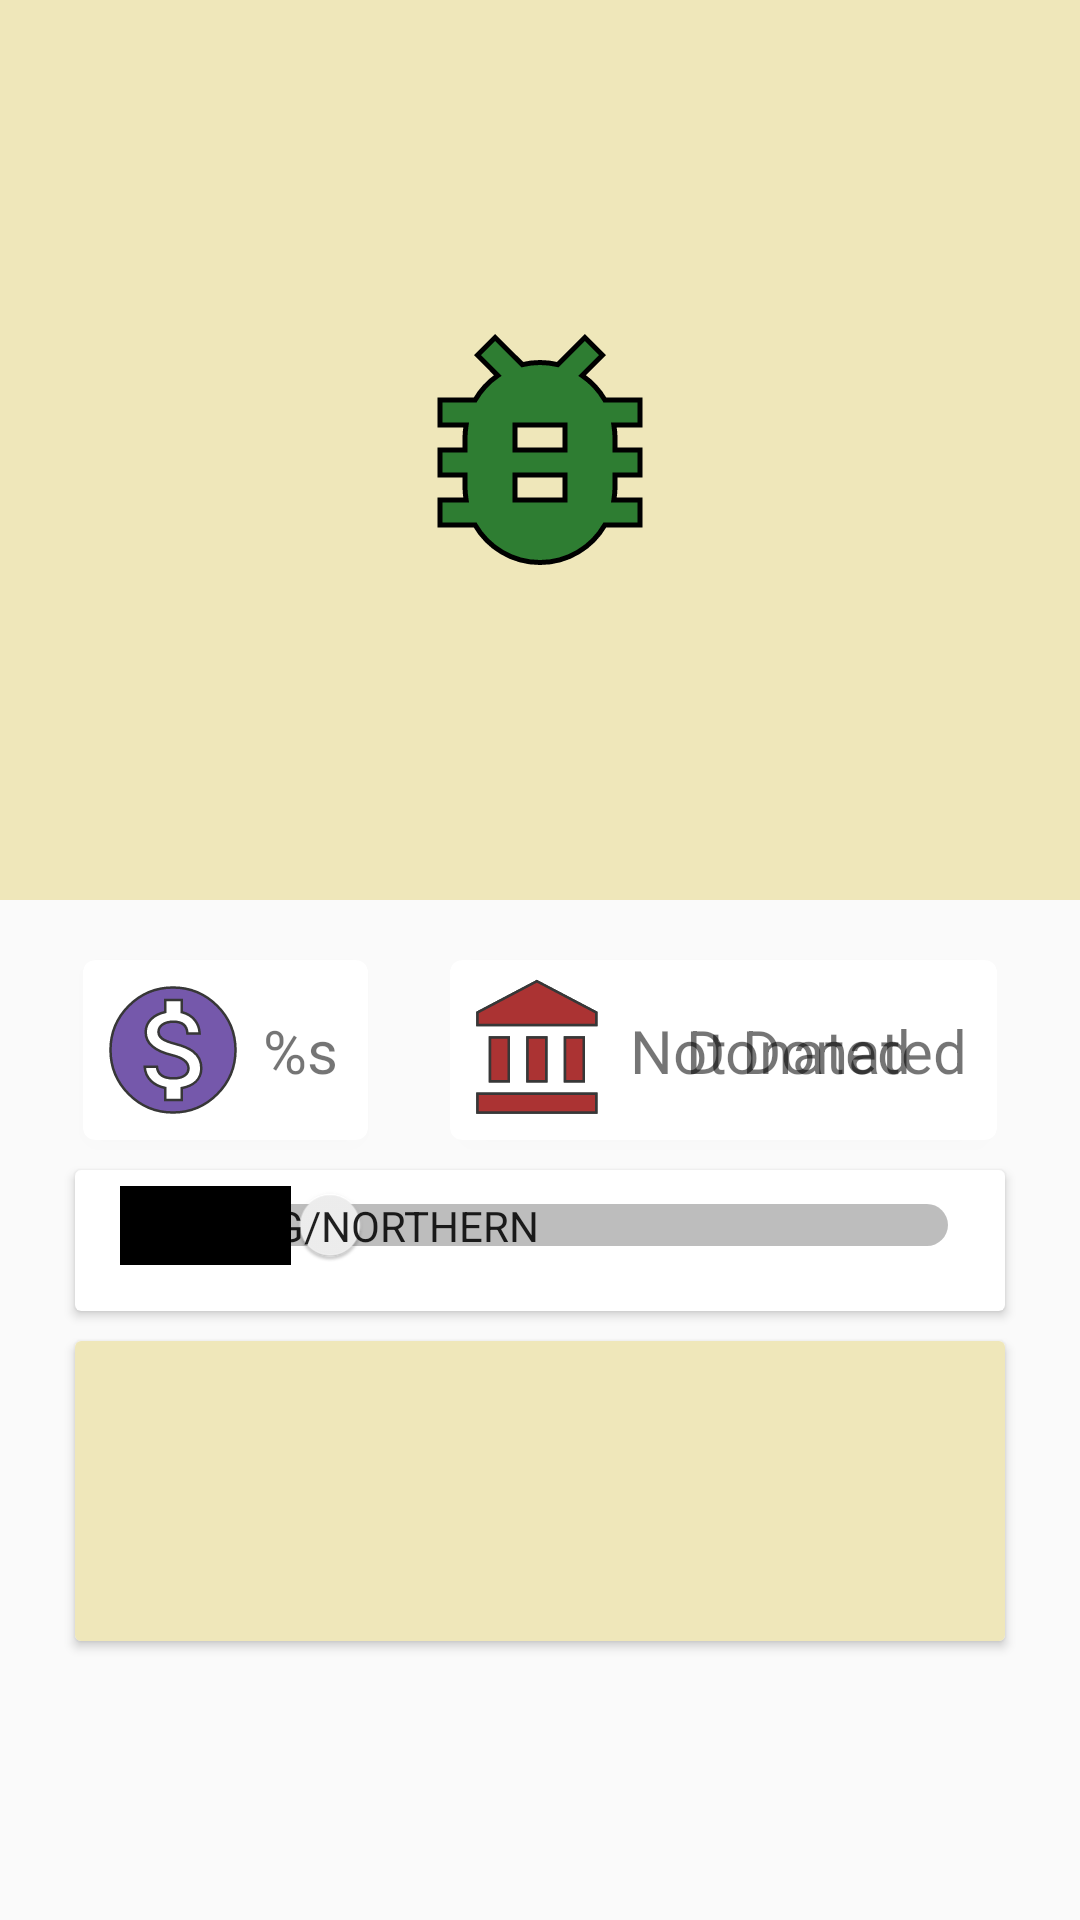

Here is an Android app screen rendered from its layout file. Give the layout XML and the strings, colors and styles it references.
<!-- AndroidManifest.xml: application theme AppTheme -->
<!-- res/layout/fragment_detail.xml -->
<?xml version="1.0" encoding="utf-8"?>
<androidx.constraintlayout.widget.ConstraintLayout xmlns:android="http://schemas.android.com/apk/res/android"
    xmlns:app="http://schemas.android.com/apk/res-auto"
    xmlns:tools="http://schemas.android.com/tools"
    android:layout_width="match_parent"
    android:layout_height="match_parent"
    android:scrollbars="vertical">

    <FrameLayout
        android:id="@+id/detail_frame"
        android:layout_width="match_parent"
        android:layout_height="wrap_content"
        android:background="#EFE7BA"
        android:padding="100dp"
        app:layout_constraintEnd_toEndOf="parent"
        app:layout_constraintStart_toStartOf="parent"
        app:layout_constraintTop_toTopOf="parent">

        <ImageView
            android:id="@+id/detail_image"
            android:layout_width="match_parent"
            android:layout_height="100dp"
            android:src="@drawable/ic_insect_foreground"
            app:layout_constraintTop_toTopOf="parent" />

    </FrameLayout>

    <androidx.cardview.widget.CardView
        android:id="@+id/value_card"
        android:layout_width="wrap_content"
        android:layout_height="wrap_content"
        android:layout_marginTop="20dp"
        app:cardCornerRadius="4dp"
        app:layout_constraintEnd_toStartOf="@id/donated_card"
        app:layout_constraintStart_toStartOf="parent"
        app:layout_constraintTop_toBottomOf="@id/detail_frame">

        <androidx.constraintlayout.widget.ConstraintLayout
            android:layout_width="wrap_content"
            android:layout_height="wrap_content">

            <ImageView
                android:id="@+id/price_image"
                android:layout_width="wrap_content"
                android:layout_height="wrap_content"
                android:layout_gravity="center_vertical"
                android:padding="5dp"
                android:src="@drawable/value"
                app:layout_constraintBottom_toBottomOf="parent"
                app:layout_constraintEnd_toStartOf="@id/price_text"
                app:layout_constraintStart_toStartOf="parent"
                app:layout_constraintTop_toTopOf="parent" />

            <TextView
                android:id="@+id/price_text"
                android:layout_width="wrap_content"
                android:layout_height="wrap_content"
                android:layout_gravity="center"
                android:layout_marginEnd="10dp"
                android:text="@string/wildcard_value"
                android:textSize="20sp"
                app:layout_constraintBottom_toBottomOf="parent"
                app:layout_constraintEnd_toEndOf="parent"
                app:layout_constraintStart_toEndOf="@id/price_image"
                app:layout_constraintTop_toTopOf="parent"
                tools:text="350" />

        </androidx.constraintlayout.widget.ConstraintLayout>

    </androidx.cardview.widget.CardView>

    <androidx.cardview.widget.CardView
        android:id="@+id/donated_card"
        android:layout_width="wrap_content"
        android:layout_height="wrap_content"
        android:layout_marginTop="20dp"
        app:cardCornerRadius="4dp"
        app:layout_constraintEnd_toEndOf="parent"
        app:layout_constraintStart_toEndOf="@id/value_card"
        app:layout_constraintTop_toBottomOf="@id/detail_frame">

        <androidx.constraintlayout.widget.ConstraintLayout
            android:layout_width="match_parent"
            android:layout_height="match_parent">

            <ImageView
                android:id="@+id/donated_image"
                android:layout_width="wrap_content"
                android:layout_height="wrap_content"
                android:padding="5dp"
                android:src="@drawable/ic_donated_large"
                app:layout_constraintBottom_toBottomOf="parent"
                app:layout_constraintEnd_toStartOf="@id/not_donated_text"
                app:layout_constraintStart_toStartOf="parent"
                app:layout_constraintTop_toTopOf="parent"
                tools:visibility="visible" />

            <ImageView
                android:id="@+id/not_donated_image"
                android:layout_width="wrap_content"
                android:layout_height="wrap_content"
                android:padding="5dp"
                android:src="@drawable/ic_not_donated_large"
                app:layout_constraintBottom_toBottomOf="parent"
                app:layout_constraintEnd_toStartOf="@id/not_donated_text"
                app:layout_constraintStart_toStartOf="parent"
                app:layout_constraintTop_toTopOf="parent"
                tools:visibility="invisible" />

            <TextView
                android:id="@+id/not_donated_text"
                android:layout_width="wrap_content"
                android:layout_height="wrap_content"
                android:layout_marginEnd="10dp"
                android:text="@string/not_donated"
                android:textSize="20sp"
                android:visibility="visible"
                app:layout_constraintBottom_toBottomOf="parent"
                app:layout_constraintEnd_toEndOf="parent"
                app:layout_constraintStart_toEndOf="@id/not_donated_image"
                app:layout_constraintTop_toTopOf="parent"
                tools:visibility="invisible" />

            <TextView
                android:id="@+id/donated_text"
                android:layout_width="wrap_content"
                android:layout_height="wrap_content"
                android:layout_marginEnd="10dp"
                android:text="@string/donated"
                android:textSize="20sp"
                app:layout_constraintBottom_toBottomOf="parent"
                app:layout_constraintEnd_toEndOf="parent"
                app:layout_constraintStart_toEndOf="@id/not_donated_image"
                app:layout_constraintTop_toTopOf="parent"
                tools:visibility="visible" />

        </androidx.constraintlayout.widget.ConstraintLayout>


    </androidx.cardview.widget.CardView>

    <androidx.cardview.widget.CardView
        android:id="@+id/calendar_card"
        android:layout_width="match_parent"
        android:layout_height="wrap_content"
        android:layout_marginStart="25dp"
        android:layout_marginTop="10dp"
        android:layout_marginEnd="25dp"
        app:layout_constraintEnd_toEndOf="parent"
        app:layout_constraintStart_toStartOf="parent"
        app:layout_constraintTop_toBottomOf="@id/value_card"
        tools:visibility="gone">

        <androidx.constraintlayout.widget.ConstraintLayout
            android:layout_width="match_parent"
            android:layout_height="match_parent">

            <Switch
                android:id="@+id/northern_southern"
                android:layout_width="wrap_content"
                android:layout_height="wrap_content"
                android:layout_centerInParent="true"
                android:padding="5dp"
                android:showText="true"
                android:textOff="@string/northern"
                android:textOn="@string/southern"
                android:textSize="20sp"
                app:layout_constraintEnd_toEndOf="parent"
                app:layout_constraintStart_toStartOf="parent"
                app:layout_constraintTop_toTopOf="parent" />

            <androidx.recyclerview.widget.RecyclerView
                android:id="@+id/calendar_grid"
                android:layout_width="match_parent"
                android:layout_height="wrap_content"
                android:padding="5dp"
                android:scrollbars="horizontal"
                android:visibility="visible"
                app:layoutManager="androidx.recyclerview.widget.GridLayoutManager"
                app:layout_constraintEnd_toEndOf="parent"
                app:layout_constraintStart_toStartOf="parent"
                app:layout_constraintTop_toBottomOf="@id/northern_southern"
                tools:listitem="@layout/calendar_item"
                tools:visibility="visible" />

        </androidx.constraintlayout.widget.ConstraintLayout>

    </androidx.cardview.widget.CardView>

    <androidx.cardview.widget.CardView
        android:id="@+id/hours_card"
        android:layout_width="match_parent"
        android:layout_height="100dp"
        android:layout_marginStart="25dp"
        android:layout_marginTop="10dp"
        android:layout_marginEnd="25dp"
        app:layout_constraintLeft_toLeftOf="parent"
        app:layout_constraintTop_toBottomOf="@id/calendar_card">

        <androidx.constraintlayout.widget.ConstraintLayout
            android:layout_width="wrap_content"
            android:layout_height="wrap_content">

            <FrameLayout
                android:id="@+id/clock_frame"
                android:layout_width="match_parent"
                android:layout_height="wrap_content"
                android:background="#EFE7BA"
                android:padding="100dp"
                app:layout_constraintEnd_toEndOf="parent"
                app:layout_constraintStart_toStartOf="parent"
                app:layout_constraintTop_toTopOf="parent" >

            <ImageView
                android:id="@+id/clock_image"
                android:layout_width="match_parent"
                android:layout_height="100dp"
                android:src="@drawable/ic_twenty_four_hour_clock"
                app:layout_constraintTop_toTopOf="parent" />

            </FrameLayout>

            <androidx.recyclerview.widget.RecyclerView
                android:id="@+id/hours_recycler_view"
                android:layout_width="match_parent"
                android:layout_height="wrap_content"
                android:padding="5dp"
                android:scrollbars="horizontal"
                android:visibility="invisible"
                app:layoutManager="androidx.recyclerview.widget.GridLayoutManager"
                tools:listitem="@layout/hours_recycler_item"
                tools:visibility="visible" />

        </androidx.constraintlayout.widget.ConstraintLayout>

    </androidx.cardview.widget.CardView>

</androidx.constraintlayout.widget.ConstraintLayout>
<!-- res/layout/calendar_item.xml (included above) -->
<?xml version="1.0" encoding="utf-8"?>
<FrameLayout xmlns:android="http://schemas.android.com/apk/res/android"
    xmlns:tools="http://schemas.android.com/tools"
    android:id="@+id/month_layout"
    android:layout_width="wrap_content"
    android:layout_height="wrap_content"
    android:background="@color/cardBackground"
    android:paddingStart="10dp"
    android:paddingEnd="10dp">

    <ImageView
        android:id="@+id/year_box"
        android:layout_width="50dp"
        android:layout_height="40dp" />

    <TextView
        android:id="@+id/month_text"
        android:layout_width="wrap_content"
        android:layout_height="wrap_content"
        android:layout_gravity="center"
        android:textColor="#848181"
        android:textSize="15sp"
        tools:text="Jan" />

</FrameLayout>
<!-- res/layout/hours_recycler_item.xml (included above) -->
<?xml version="1.0" encoding="utf-8"?>
<FrameLayout xmlns:android="http://schemas.android.com/apk/res/android"
    android:id="@+id/month_layout"
    android:layout_width="5dp"
    android:layout_height="5dp"
    android:background="@color/colorAccent">

    <View
        android:id="@+id/hour_box"
        android:layout_width="match_parent"
        android:layout_height="match_parent"/>

</FrameLayout>
<!-- resources referenced by this layout -->
<resources>
  <color name="cardBackground">#FFFFFF</color>
  <color name="colorAccent">#D81B60</color>
  <!-- drawable ic_donated_large (drawable) -->
  <vector xmlns:android="http://schemas.android.com/apk/res/android"
      android:width="50dp"
      android:height="50dp"
      android:viewportWidth="24.0"
      android:viewportHeight="24.0">
        <path
            android:fillColor="#DFDFDF"
            android:strokeColor="#373737"
            android:strokeWidth="0.4"
            android:pathData="M4,10v7h3v-7L4,10zM10,10v7h3v-7h-3zM2,22h19v-3L2,19v3zM16,10v7h3v-7h-3zM11.5,1L2,6v2h19L21,6l-9.5,-5z"/>
  </vector>
  <!-- drawable ic_insect_foreground (drawable) -->
  <vector xmlns:android="http://schemas.android.com/apk/res/android"
      android:width="50dp"
      android:height="50dp"
      android:viewportWidth="24.0"
      android:viewportHeight="24.0">
      <path
          android:fillColor="#2E7D32"
          android:strokeColor="#000000"
          android:strokeWidth="0.4"
          android:pathData="M20,8h-2.81c-0.45,-0.78 -1.07,-1.45 -1.82,-1.96L17,4.41 15.59,3l-2.17,2.17C12.96,5.06 12.49,5 12,5c-0.49,0 -0.96,0.06 -1.41,0.17L8.41,3 7,4.41l1.62,1.63C7.88,6.55 7.26,7.22 6.81,8L4,8v2h2.09c-0.05,0.33 -0.09,0.66 -0.09,1v1L4,12v2h2v1c0,0.34 0.04,0.67 0.09,1L4,16v2h2.81c1.04,1.79 2.97,3 5.19,3s4.15,-1.21 5.19,-3L20,18v-2h-2.09c0.05,-0.33 0.09,-0.66 0.09,-1v-1h2v-2h-2v-1c0,-0.34 -0.04,-0.67 -0.09,-1L20,10L20,8zM14,16h-4v-2h4v2zM14,12h-4v-2h4v2z" />
  </vector>
  <!-- drawable ic_not_donated_large (drawable) -->
  <vector xmlns:android="http://schemas.android.com/apk/res/android"
      android:width="50dp"
      android:height="50dp"
      android:viewportWidth="24.0"
      android:viewportHeight="24.0">
        <path
            android:fillColor="#AB3333"
            android:strokeColor="#373737"
            android:strokeWidth="0.4"
            android:pathData="M4,10v7h3v-7L4,10zM10,10v7h3v-7h-3zM2,22h19v-3L2,19v3zM16,10v7h3v-7h-3zM11.5,1L2,6v2h19L21,6l-9.5,-5z"/>
  </vector>
  <!-- drawable ic_twenty_four_hour_clock: vector/xml drawable (drawable, 3675 chars, omitted) -->
  <!-- drawable value (drawable) -->
  <vector xmlns:android="http://schemas.android.com/apk/res/android"
      android:width="50dp"
      android:height="50dp"
      android:viewportWidth="24.0"
      android:viewportHeight="24.0">
        <path
            android:fillColor="#7558AB"
            android:strokeColor="#373737"
            android:strokeWidth="0.4"
            android:pathData="M12,2C6.48,2 2,6.48 2,12s4.48,10 10,10 10,-4.48 10,-10S17.52,2 12,2zM13.41,18.09L13.41,20h-2.67v-1.93c-1.71,-0.36 -3.16,-1.46 -3.27,-3.4h1.96c0.1,1.05 0.82,1.87 2.65,1.87 1.96,0 2.4,-0.98 2.4,-1.59 0,-0.83 -0.44,-1.61 -2.67,-2.14 -2.48,-0.6 -4.18,-1.62 -4.18,-3.67 0,-1.72 1.39,-2.84 3.11,-3.21L10.74,4h2.67v1.95c1.86,0.45 2.79,1.86 2.85,3.39L14.3,9.34c-0.05,-1.11 -0.64,-1.87 -2.22,-1.87 -1.5,0 -2.4,0.68 -2.4,1.64 0,0.84 0.65,1.39 2.67,1.91s4.18,1.39 4.18,3.91c-0.01,1.83 -1.38,2.83 -3.12,3.16z"/>
  </vector>
  <string name="donated">Donated</string>
  <string name="not_donated">Not Donated</string>
  <string name="wildcard_value">%s</string>
  <style name="AppTheme" parent="Theme.AppCompat.Light.DarkActionBar">
          
          <item name="colorPrimary">@color/colorPrimary</item>
          <item name="colorPrimaryDark">@color/colorPrimaryDark</item>
          <item name="colorAccent">@color/colorAccent</item>
          <item name="colorButtonNormal">@color/insectButton</item>
      </style>
  <color name="colorPrimary">#008577</color>
  <color name="colorPrimaryDark">#00574B</color>
  <color name="insectButton">#B4B4B4</color>
</resources>
